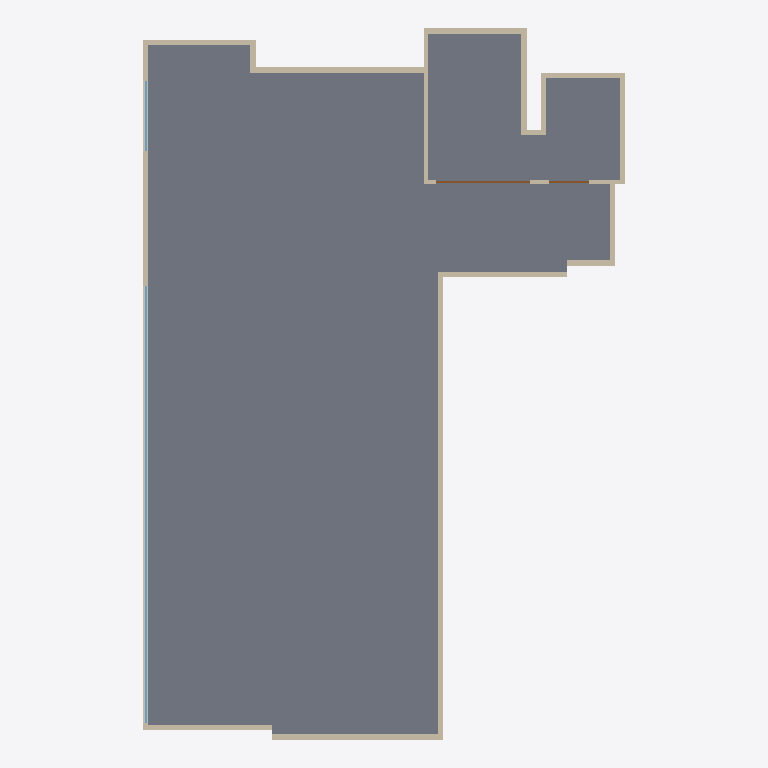
Plan cut of the same IFC building model at storey 'Default storey' (level 0.00 m, cut at 1.40 m), seen from above with north up, elements coloured by IFC class: 18 walls (beige), 2 windows (light blue), 2 doors (brown), 1 slab (grey). Cut surfaces are drawn darker.
Extent 13.4 m × 19.8 m × 4.1 m (x, y, z). Storeys (1): Default storey at 0.00 m. Elements (358): 230 IfcFlowSegment, 104 IfcFlowFitting, 18 IfcWall, 2 IfcDoor, 2 IfcSlab, 2 IfcWindow.

HEADER;
FILE_DESCRIPTION((''),'2;1');
FILE_NAME('','2021-09-13T09:46:24',(''),(''),'Processor version 5.1.0.0','Xbim.IO.MemoryModel','');
FILE_SCHEMA(('IFC4'));
ENDSEC;
DATA;
#1=IFCPROJECT('0t6UXROyv30ANeDYRXltmi',#2,'Model',$,$,$,$,(#19,#22),#7);
#23=IFCBUILDING('0tKbjjAwn3OAzwwUiSUKGN',#2,'Building',$,$,#24,$,$,.ELEMENT.,$,$,$);
#28=IFCBUILDINGSTOREY('2UBRcihJn0vQ2ZL1orWaFu',#2,'Default storey',$,$,$,$,$,$,0.0);
#667=IFCSLAB('1WTdl5L7HCMu9yRwjmEdNK',#2,'',$,$,#24,#673,$,$);
#474=IFCWALL('1WQ18wGQX8eQRR3zdcxT8K',#2,'Basic Wall:Wall-Ext_102Bwk-75Ins-100LBlk-12P:15',$,'Basic Wall:Wall-Ext_102Bwk-75Ins-100LBlk-12P:654321',#24,#475,'15',.NOTDEFINED.);
#370=IFCWALL('0j_zbfabr9L8Dg_49zV8sp',#2,'Basic Wall:Wall-Ext_102Bwk-75Ins-100LBlk-12P:11',$,'Basic Wall:Wall-Ext_102Bwk-75Ins-100LBlk-12P:654321',#24,#371,'11',.NOTDEFINED.);
#318=IFCWALL('0R1I8tEtD2dukSq5pTaaP2',#2,'Basic Wall:Wall-Ext_102Bwk-75Ins-100LBlk-12P:9',$,'Basic Wall:Wall-Ext_102Bwk-75Ins-100LBlk-12P:654321',#24,#319,'9',.NOTDEFINED.);
#448=IFCWALL('34Qvi0LTr3Uvp7k91XgcK0',#2,'Basic Wall:Wall-Ext_102Bwk-75Ins-100LBlk-12P:14',$,'Basic Wall:Wall-Ext_102Bwk-75Ins-100LBlk-12P:654321',#24,#449,'14',.NOTDEFINED.);
#591=IFCWINDOW('2J$OkxIYrF7RkPtMXih2IC',#2,$,$,$,#24,#592,$,$,$,.NOTDEFINED.,$,$);
#396=IFCWALL('3fh5h8t$b72vj_VffzRG5t',#2,'Basic Wall:Wall-Ext_102Bwk-75Ins-100LBlk-12P:12',$,'Basic Wall:Wall-Ext_102Bwk-75Ins-100LBlk-12P:654321',#24,#397,'12',.NOTDEFINED.);
#110=IFCWALL('0bGYdieyvCxQRq18qUaXr2',#2,'Basic Wall:Wall-Ext_102Bwk-75Ins-100LBlk-12P:1',$,'Basic Wall:Wall-Ext_102Bwk-75Ins-100LBlk-12P:654321',#24,#111,'1',.NOTDEFINED.);
#552=IFCWALL('3xYy_IvVX2L83acLhG1cQL',#2,'Basic Wall:Wall-Ext_102Bwk-75Ins-100LBlk-12P:18',$,'Basic Wall:Wall-Ext_102Bwk-75Ins-100LBlk-12P:654321',#24,#553,'18',.NOTDEFINED.);
#240=IFCWALL('1zEx2p6bn9AfizEoR$zr15',#2,'Basic Wall:Wall-Ext_102Bwk-75Ins-100LBlk-12P:6',$,'Basic Wall:Wall-Ext_102Bwk-75Ins-100LBlk-12P:654321',#24,#241,'6',.NOTDEFINED.);
#214=IFCWALL('2ADvQmJNb5DA3JGuvgJYmp',#2,'Basic Wall:Wall-Ext_102Bwk-75Ins-100LBlk-12P:5',$,'Basic Wall:Wall-Ext_102Bwk-75Ins-100LBlk-12P:654321',#24,#215,'5',.NOTDEFINED.);
#136=IFCWALL('1Kp4k30rLB7etHaYbi5B8P',#2,'Basic Wall:Wall-Ext_102Bwk-75Ins-100LBlk-12P:2',$,'Basic Wall:Wall-Ext_102Bwk-75Ins-100LBlk-12P:654321',#24,#137,'2',.NOTDEFINED.);
#526=IFCWALL('3wW4vu0OzFdP0sEIvRv09c',#2,'Basic Wall:Wall-Ext_102Bwk-75Ins-100LBlk-12P:17',$,'Basic Wall:Wall-Ext_102Bwk-75Ins-100LBlk-12P:654321',#24,#527,'17',.NOTDEFINED.);
#188=IFCWALL('1l0nrdFbj0A9kijgFJdLsi',#2,'Basic Wall:Wall-Ext_102Bwk-75Ins-100LBlk-12P:4',$,'Basic Wall:Wall-Ext_102Bwk-75Ins-100LBlk-12P:654321',#24,#189,'4',.NOTDEFINED.);
#500=IFCWALL('263dDef$jF3fHU34Rz2Yg5',#2,'Basic Wall:Wall-Ext_102Bwk-75Ins-100LBlk-12P:16',$,'Basic Wall:Wall-Ext_102Bwk-75Ins-100LBlk-12P:654321',#24,#501,'16',.NOTDEFINED.);
#344=IFCWALL('068F3hrMPF3PJr4ZoO18cF',#2,'Basic Wall:Wall-Ext_102Bwk-75Ins-100LBlk-12P:10',$,'Basic Wall:Wall-Ext_102Bwk-75Ins-100LBlk-12P:654321',#24,#345,'10',.NOTDEFINED.);
#292=IFCWALL('3L$T$Psbb0OxeY01cFZuzu',#2,'Basic Wall:Wall-Ext_102Bwk-75Ins-100LBlk-12P:8',$,'Basic Wall:Wall-Ext_102Bwk-75Ins-100LBlk-12P:654321',#24,#293,'8',.NOTDEFINED.);
#162=IFCWALL('0n6UInHnD2R90JjVVWeIrf',#2,'Basic Wall:Wall-Ext_102Bwk-75Ins-100LBlk-12P:3',$,'Basic Wall:Wall-Ext_102Bwk-75Ins-100LBlk-12P:654321',#24,#163,'3',.NOTDEFINED.);
#655=IFCDOOR('2etT70NOv7dwfmmb5mcuVk',#2,$,$,$,#24,#656,$,$,$,.NOTDEFINED.,$,$);
#422=IFCWALL('0kG5FMrJjCXPK4Q75Kev7K',#2,'Basic Wall:Wall-Ext_102Bwk-75Ins-100LBlk-12P:13',$,'Basic Wall:Wall-Ext_102Bwk-75Ins-100LBlk-12P:654321',#24,#423,'13',.NOTDEFINED.);
#612=IFCWINDOW('3L3z3u3mz1C8PrJv_CnISa',#2,$,$,$,#24,#613,$,$,$,.NOTDEFINED.,$,$);
#266=IFCWALL('25e6mfYozD3xGnBrBZtxpz',#2,'Basic Wall:Wall-Ext_102Bwk-75Ins-100LBlk-12P:7',$,'Basic Wall:Wall-Ext_102Bwk-75Ins-100LBlk-12P:654321',#24,#267,'7',.NOTDEFINED.);
#635=IFCDOOR('3BriH9b$D8fuQ0y8f97S_I',#2,$,$,$,#24,#636,$,$,$,.NOTDEFINED.,$,$);
ENDSEC;